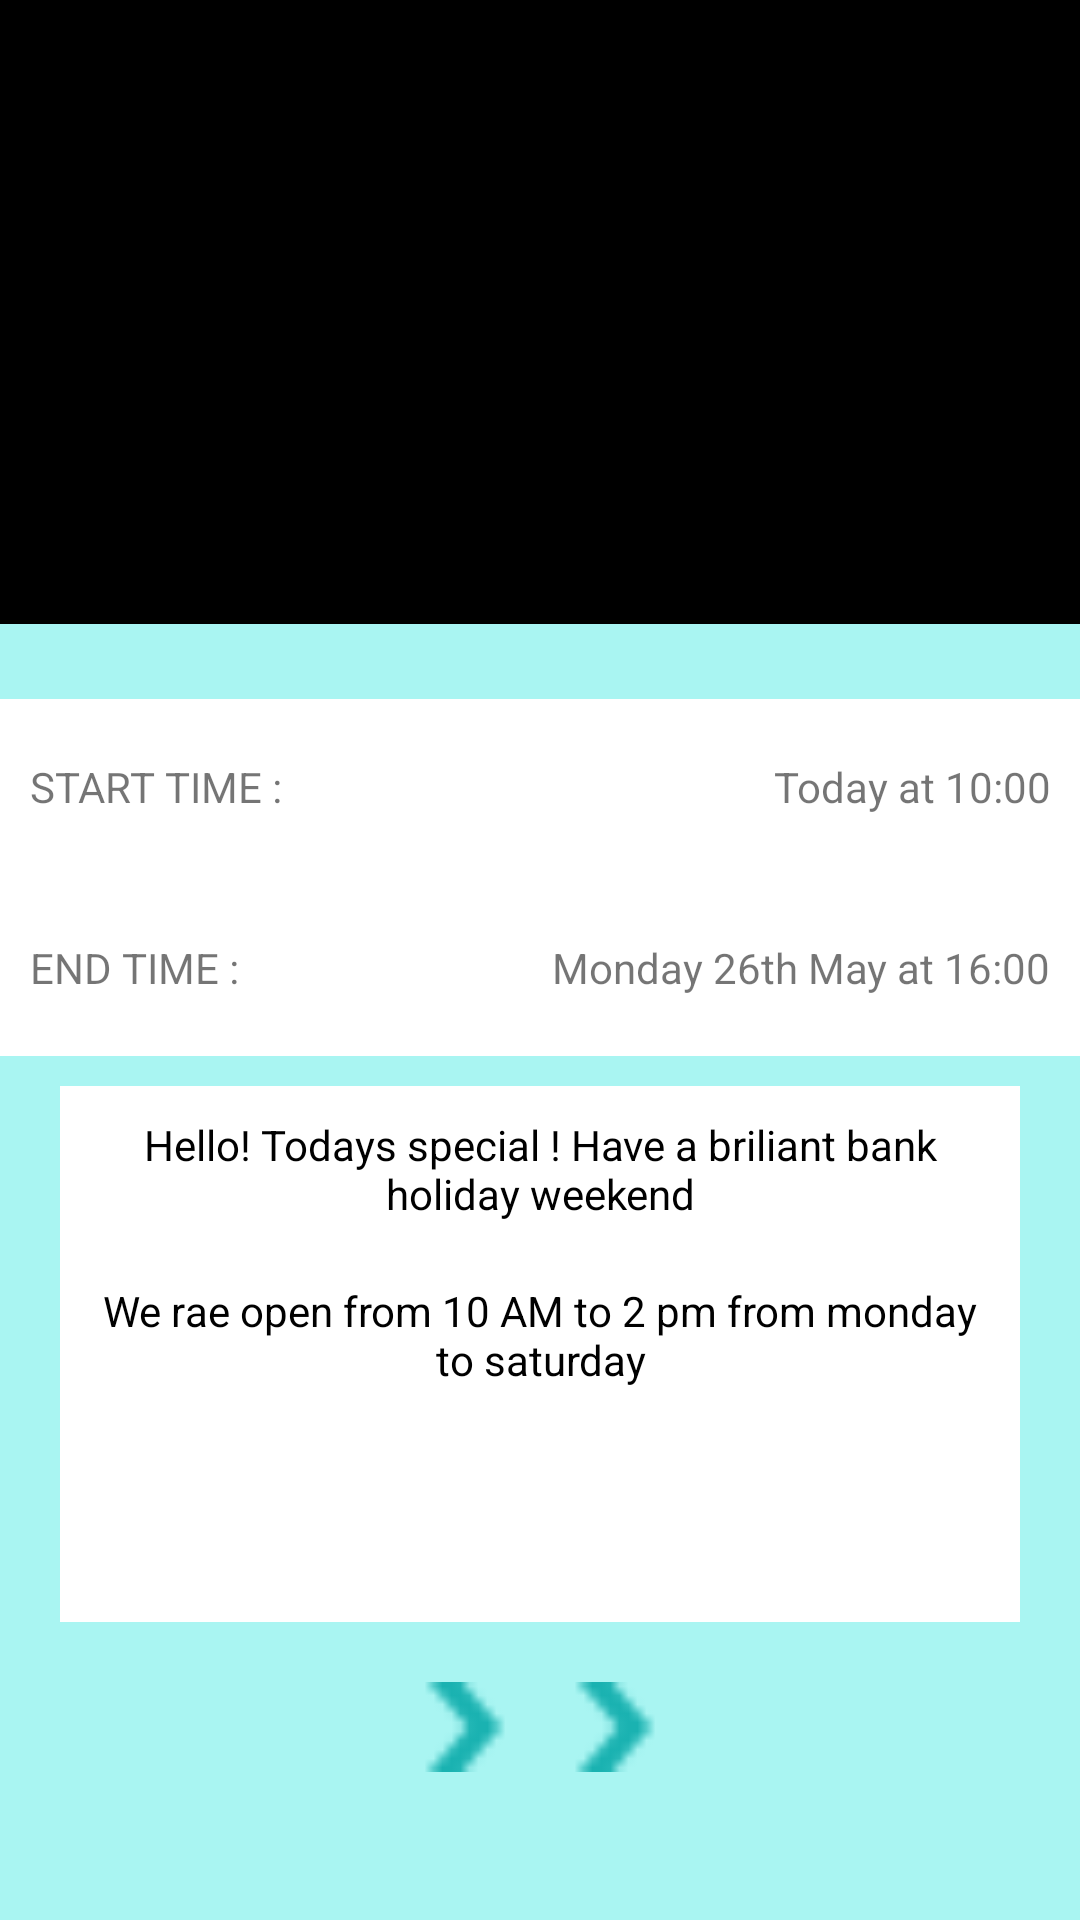

Layout XML and referenced resources for this Android screen:
<!-- AndroidManifest.xml: fallback theme Theme.MaterialComponents.DayNight.NoActionBar -->
<!-- res/layout/viewevent.xml -->
<?xml version="1.0" encoding="utf-8"?>
<LinearLayout xmlns:android="http://schemas.android.com/apk/res/android"
    android:layout_width="match_parent"
    android:layout_height="match_parent"
    android:background="#A9F5F2"
    android:orientation="vertical"
    android:weightSum="10" >

    <ImageView
        android:layout_width="fill_parent"
        android:layout_height="0dip"
        android:layout_weight="3.5"
        android:background="@color/black" />

    <LinearLayout
        android:layout_width="fill_parent"
        android:layout_height="0dip"
        android:layout_marginTop="25dip"
        android:layout_weight="2"
        android:background="@color/white"
        android:orientation="vertical"
        android:weightSum="2" >

        <LinearLayout
            android:layout_width="fill_parent"
            android:layout_height="0dip"
            android:layout_weight="1"
            android:gravity="center_vertical"
            android:orientation="horizontal"
            android:weightSum="2" >

            <TextView
                android:id="@+id/textView3"
                android:layout_width="0dip"
                android:layout_height="wrap_content"
                android:layout_marginLeft="10dip"
                android:layout_weight="1"
                android:text="START TIME :"
                android:textColor="@color/dark_gray" />

            <TextView
                android:id="@+id/textView4"
                android:layout_width="0dip"
                android:layout_height="wrap_content"
                android:layout_marginRight="10dip"
                android:layout_weight="1"
                android:gravity="right"
                android:text="Today at 10:00"
                android:textColor="@color/dark_gray" />
        </LinearLayout>

        <View
            android:layout_width="fill_parent"
            android:layout_height="2dip"
            android:layout_marginLeft="10dip"
            android:layout_marginRight="10dip"
            android:background="@color/dark_gray" />

        <LinearLayout
            android:layout_width="fill_parent"
            android:layout_height="0dip"
            android:layout_weight="1"
            android:gravity="center_vertical"
            android:orientation="horizontal"
            android:weightSum="2" >

            <TextView
                android:id="@+id/textView3"
                android:layout_width="0dip"
                android:layout_height="wrap_content"
                android:layout_marginLeft="10dip"
                android:layout_weight="0.5"
                android:text="END TIME :"
                android:textColor="@color/dark_gray" />

            <TextView
                android:id="@+id/textView4"
                android:layout_width="0dip"
                android:layout_height="wrap_content"
                android:layout_marginRight="10dip"
                android:layout_weight="1.5"
                android:gravity="right"
                android:text="Monday 26th May at 16:00"
                android:textColor="@color/dark_gray" />
        </LinearLayout>
    </LinearLayout>

    <LinearLayout
        android:layout_width="fill_parent"
        android:layout_height="0dip"
        android:layout_marginLeft="20dip"
        android:layout_marginRight="20dip"
        android:layout_marginTop="10dip"
        android:layout_weight="3"
        android:background="@color/white"
        android:orientation="vertical" >

        <TextView
            android:id="@+id/textView1"
            android:layout_width="wrap_content"
            android:layout_height="wrap_content"
            android:layout_margin="10dip"
            android:gravity="center_horizontal"
            android:text="Hello! Todays special ! Have a briliant bank holiday weekend"
            android:textColor="@color/black" />

        <TextView
            android:id="@+id/textView2"
            android:layout_width="wrap_content"
            android:layout_height="wrap_content"
            android:layout_margin="10dip"
            android:gravity="center_horizontal"
            android:text="We rae open from 10 AM to 2 pm from monday to saturday"
            android:textColor="@color/black" />
    </LinearLayout>

    <LinearLayout
        android:layout_width="fill_parent"
        android:layout_height="0dip"
        android:layout_marginTop="10dip"
        android:layout_weight="1.5"
        android:gravity="center_horizontal"
        android:orientation="horizontal" >

        <ImageView
            android:id="@+id/button1"
            android:layout_width="30dip"
            android:layout_height="30dip"
            android:layout_margin="10dip"
            android:background="@drawable/bullet" />

        <ImageView
            android:id="@+id/button2"
            android:layout_width="30dip"
            android:layout_height="30dip"
            android:layout_margin="10dip"
            android:background="@drawable/bullet" />
    </LinearLayout>

</LinearLayout>
<!-- resources referenced by this layout -->
<resources>
  <!-- drawable bullet: png bitmap (drawable, 3074 bytes) -->
  <!-- not gathered from this repository: default colours our renderer supplied (Android Studio template values) -->
  <color name="black">#FF000000</color>
  <color name="white">#FFFFFFFF</color>
</resources>
